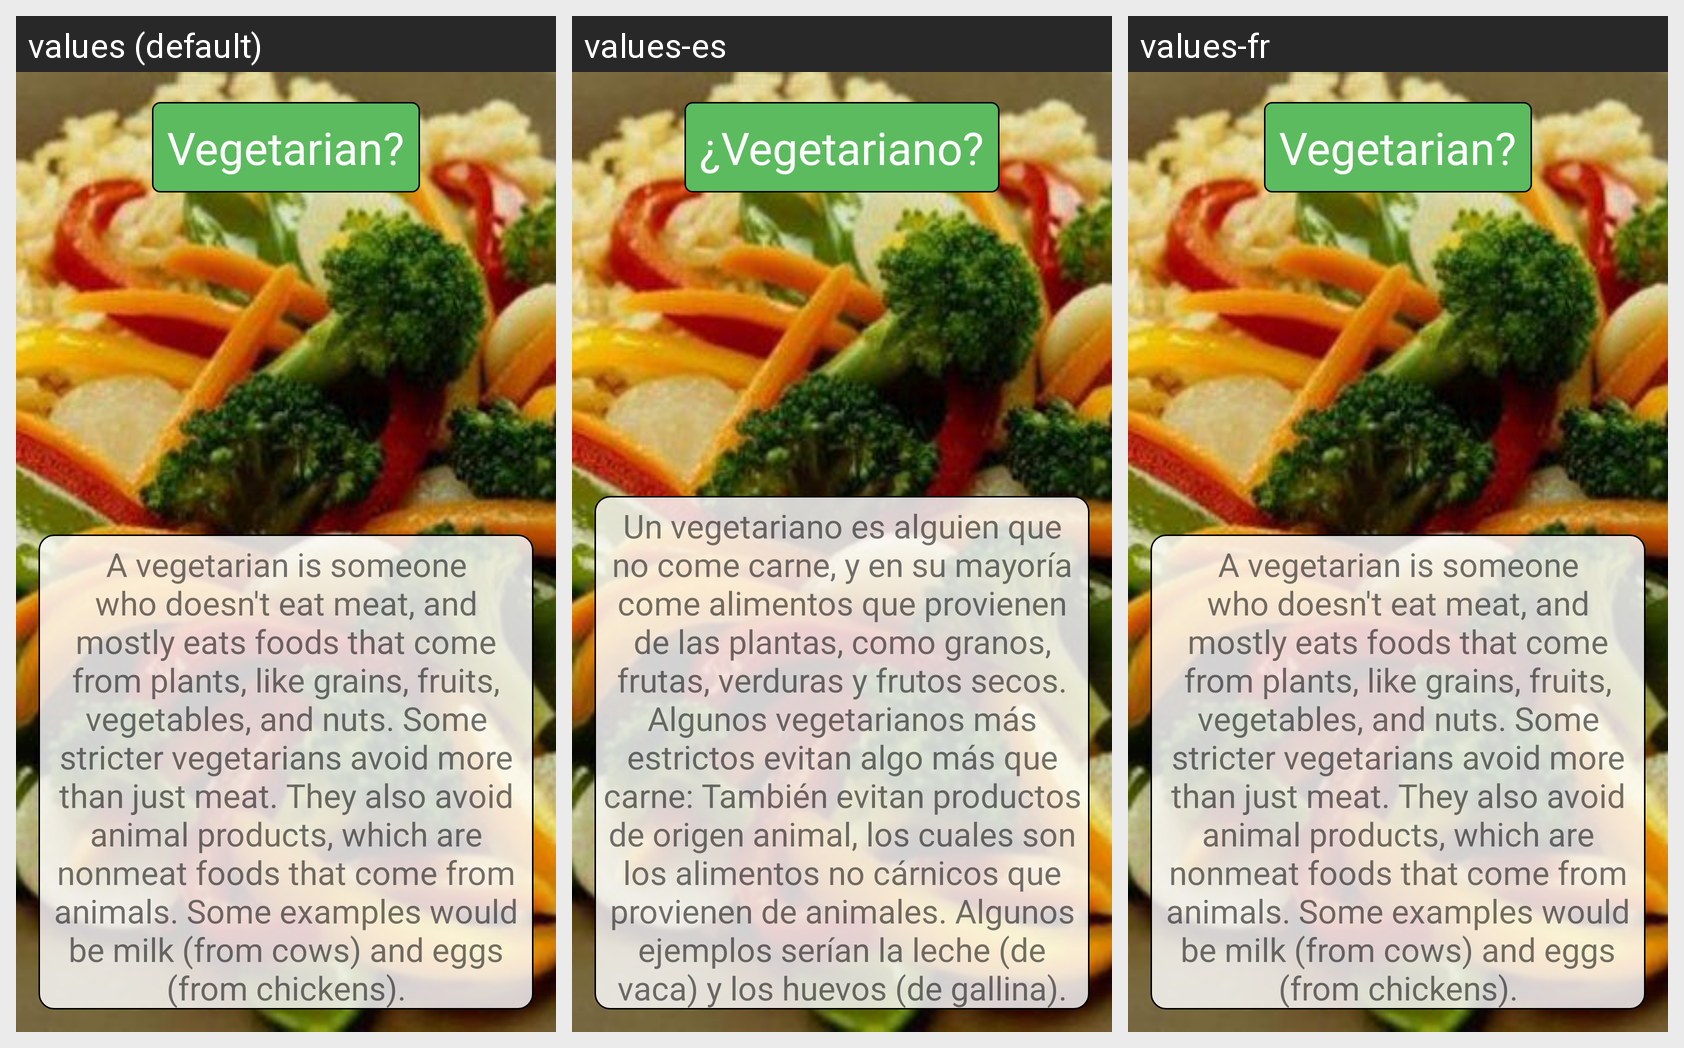

Here is an Android app screen in its default locale and in the app's own translations. Write out the translated-string differences for the strings that appear on this screen.
Android screen res/layout/activity_analisis2.xml rendered under 3 locales, left to right: values (default), values-es, values-fr. Device: Nexus 5 (rendered at 1080×1920; each locale shown at half size, 540×960, under a caption strip naming it); theme AppTheme.
Strings drawn on this screen, with the default value and each locale's value (text and hints the layout hard-codes appear in the picture but are not listed):

tittle
  values: Vegetarian?
  values-es: ¿Vegetariano?
  values-fr: Vegetarian?  [not translated; the default value is used]

vegetarian_food
  values: A vegetarian is someone who doesn't eat meat, and mostly eats foods that come from plants, like grains, fruits, vegetables, and nuts. Some stricter vegetarians avoid more than just meat. They also avoid animal products, which are nonmeat foods that come from animals. Some examples would be milk (from cows) and eggs (from chickens).
  values-es: Un vegetariano es alguien que no come carne, y en su mayoría come alimentos que provienen de las plantas, como granos, frutas, verduras y frutos secos. Algunos vegetarianos más estrictos evitan algo más que carne: También evitan productos de origen animal, los cuales son los alimentos no cárnicos que provienen de animales. Algunos ejemplos serían la leche (de vaca) y los huevos (de gallina).
  values-fr: A vegetarian is someone who doesn't eat meat, and mostly eats foods that come from plants, like grains, fruits, vegetables, and nuts. Some stricter vegetarians avoid more than just meat. They also avoid animal products, which are nonmeat foods that come from animals. Some examples would be milk (from cows) and eggs (from chickens).  [not translated; the default value is used]
